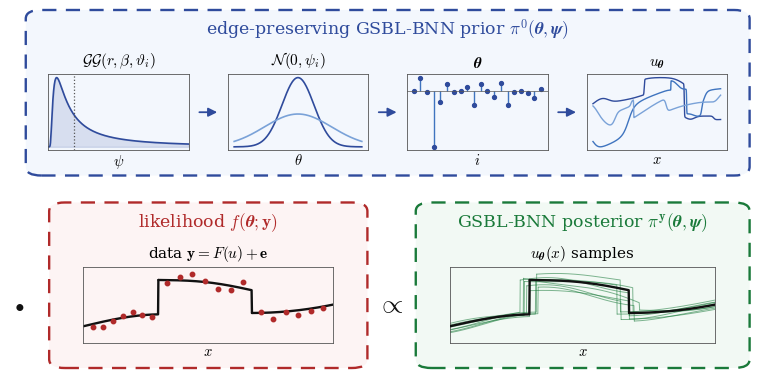

Recreate this plot in Python. (Note: this script raises an exception after producing the figure.)
import numpy as np
import matplotlib; matplotlib.use('Agg')
import matplotlib.pyplot as plt
from matplotlib.patches import FancyBboxPatch, FancyArrowPatch
from scipy.special import gamma as G

plt.rcParams.update({'font.family':'serif','font.size':11,'mathtext.fontset':'cm',
                     'axes.linewidth':0.6,'lines.linewidth':1.2})
rng=np.random.default_rng(5)
BLUE='#2f4b9c'; BLUEM='#3f74bf'; BLUEL='#7aa2d8'; RED='#b02a2a'; GREEN='#1a7a3a'; BLACK='#111'; GRAY='#555'
FILLB='#f3f7fd'; FILLR='#fdf4f4'; FILLG='#f2f9f4'
r,beta,vth=-1.0,0.7,0.05
TS=12.5; PT=11; AL=10.5
PANEL_H=0.175

fig=plt.figure(figsize=(7.8,4.35))
def group(x0,y0,x1,y1,edge,fill,lw=1.7):
    fig.patches.append(FancyBboxPatch((x0,y0),x1-x0,y1-y0,
        boxstyle='round,pad=0.004,rounding_size=0.02',transform=fig.transFigure,
        facecolor=fill,edgecolor=edge,lw=lw,linestyle=(0,(6,4)),zorder=-1))
def arrow(xc,y,L=0.030,color=BLUE):
    fig.patches.append(FancyArrowPatch((xc-L/2,y),(xc+L/2,y),transform=fig.transFigure,
        arrowstyle='-|>',mutation_scale=13,lw=1.3,color=color))
def inset(l,b,w,h):
    ax=fig.add_axes([l,b,w,h]); ax.set_xticks([]); ax.set_yticks([]); ax.patch.set_alpha(0)
    for s in ax.spines.values(): s.set_linewidth(0.6); s.set_color(GRAY)
    return ax
def layout(T):
    ptop=T-0.1435
    return dict(title=T-0.042, ptop=ptop, pbot=ptop-PANEL_H,
                phead=ptop+0.007, xlab=ptop-PANEL_H-0.006, bottom=ptop-PANEL_H-0.054)

def sample_u(xs,H=24,seed=None,ascale=0.35,omscale=4.0,adf=2):
    rr=np.random.default_rng(seed)
    xi=rr.uniform(-1,1,H); om=rr.standard_t(1,H)*omscale; a=rr.standard_t(adf,H)*ascale
    return np.sum(a[:,None]*np.tanh(om[:,None]*(xs[None,:]-xi[:,None])),axis=0)
def utrue(x,j1=-0.4,j2=0.35,wig=1.0):
    x=np.asarray(x,float); u=np.empty_like(x)
    m1=x<j1; m2=(x>=j1)&(x<j2); m3=x>=j2
    u[m1]=0.25+0.18*np.sin(2.5*(x[m1]+1))*wig
    u[m2]=0.95-0.22*(x[m2]-j1)+0.05*np.cos(4*x[m2])*wig
    u[m3]=0.45+0.30*(x[m3]-j2)**2*wig
    return u
xs=np.linspace(-1,1,700)
def plot_pw(ax,j1,j2,color,lw=1.4,z=2,wig=1.0,al=1.0):
    for lo,hi in [(-1,j1),(j1,j2),(j2,1)]:
        xseg=np.linspace(lo,hi,250)
        ax.plot(xseg,utrue(xseg,j1,j2,wig),color=color,lw=lw,zorder=z,alpha=al,solid_capstyle='round')

# ===== TOP: prior box =====
Tp=0.975; L=layout(Tp)
group(0.045,L['bottom'],0.965,Tp,BLUE,FILLB)
fig.text(0.505,L['title'],r'edge-preserving GSBL-BNN prior $\pi^0(\boldsymbol{\theta},\boldsymbol{\psi})$',ha='center',va='center',fontsize=TS,color=BLUE)
ww=0.180; xl=[0.070,0.300,0.530,0.760]
titles=[r'$\mathcal{GG}(r,\beta,\vartheta_i)$',r'$\mathcal{N}(0,\psi_i)$',r'$\boldsymbol{\theta}$',r'$u_{\boldsymbol{\theta}}$']
xlabs=[r'$\psi$',r'$\theta$',r'$i$',r'$x$']
ax=inset(xl[0],L['pbot'],ww,PANEL_H); th=np.linspace(1e-3,0.5,400)
dens=np.abs(r)/(G(beta)*vth)*(th/vth)**(r*beta-1)*np.exp(-(th/vth)**r)
ax.plot(th,dens,color=BLUE); ax.fill_between(th,dens,color=BLUE,alpha=0.14); ax.axvline(0.09,color=GRAY,ls=':',lw=0.9); ax.set_xlim(0,0.5)
ax=inset(xl[1],L['pbot'],ww,PANEL_H); w=np.linspace(-1.2,1.2,300)
for tt,c in [(0.09,BLUE),(0.4,BLUEL)]: ax.plot(w,np.exp(-w**2/(2*tt))/np.sqrt(2*np.pi*tt),color=c)
ax=inset(xl[2],L['pbot'],ww,PANEL_H); rs=np.random.default_rng(16); K=20
theta_s=vth*rs.standard_gamma(beta,K)**(1.0/r); w_s=rs.normal(0,np.sqrt(theta_s))
ml,sl,bl=ax.stem(np.arange(1,K+1),w_s,linefmt='-',markerfmt='o',basefmt=' ')
plt.setp(sl,color=BLUEM,lw=1.0); plt.setp(ml,color=BLUE,ms=2.8); ax.axhline(0,color=GRAY,lw=0.5)
ax=inset(xl[3],L['pbot'],ww,PANEL_H)
for s,c in [(287,BLUE),(125,BLUEM),(246,BLUEL)]: ax.plot(xs,sample_u(xs,seed=s),color=c,lw=1.0)
for x,t,xlb in zip(xl,titles,xlabs):
    fig.text(x+ww/2,L['phead'],t,ha='center',va='bottom',fontsize=PT)
    fig.text(x+ww/2,L['xlab'],xlb,ha='center',va='top',fontsize=AL)
yc=(L['ptop']+L['pbot'])/2
for i in range(3): arrow((xl[i]+ww+xl[i+1])/2,yc)

# ===== BOTTOM: + data = posterior (same height, consistent spacing) =====
Tb=L['bottom']-0.070; Lb=layout(Tb)
ycb=(Lb['ptop']+Lb['pbot'])/2
fig.text(0.030,ycb,r'$\cdot$',ha='center',va='center',fontsize=46,color=BLACK)
fig.text(0.508,ycb,r'$\propto$',ha='center',va='center',fontsize=20,color=BLACK)
group(0.075,Lb['bottom'],0.475,Tb,RED,FILLR)
group(0.545,Lb['bottom'],0.965,Tb,GREEN,FILLG)
fig.text(0.275,Lb['title'],r'likelihood $f(\boldsymbol{\theta};\mathbf{y})$',ha='center',va='center',fontsize=TS,color=RED)
fig.text(0.755,Lb['title'],r'GSBL-BNN posterior $\pi^{\mathbf{y}}(\boldsymbol{\theta},\boldsymbol{\psi})$',ha='center',va='center',fontsize=TS,color=GREEN)
fig.text(0.275,Lb['phead'],r'data $\mathbf{y}=F(u)+\mathbf{e}$',ha='center',va='bottom',fontsize=PT)
fig.text(0.755,Lb['phead'],r'$u_{\boldsymbol{\theta}}(x)$ samples',ha='center',va='bottom',fontsize=PT)
axd=inset(0.115,Lb['pbot'],0.320,PANEL_H)
plot_pw(axd,-0.4,0.35,BLACK,lw=1.7,z=2)
xm=np.concatenate([np.linspace(-0.92,-0.45,7),np.linspace(-0.33,0.28,7),np.linspace(0.42,0.92,6)])
axd.plot(xm,utrue(xm)+rng.normal(0,0.06,xm.size),'o',color=RED,ms=3.2,zorder=3)
axd.set_ylim(0,1.15); axd.set_xlim(-1,1)
fig.text(0.115+0.320/2,Lb['xlab'],r'$x$',ha='center',va='top',fontsize=AL)
axp=inset(0.585,Lb['pbot'],0.340,PANEL_H)
def utrue_wig(x,j1,j2,amp,slope,bump):
    x=np.asarray(x,float); u=np.empty_like(x)
    m1=x<j1; m2=(x>=j1)&(x<j2); m3=x>=j2
    u[m1]=0.25*amp+0.18*np.sin(2.5*(x[m1]+1))+0.05*np.sin(5.0*x[m1])*bump
    u[m2]=0.95*amp-(0.22+slope)*(x[m2]-j1)+0.05*np.cos(4*x[m2])+0.05*np.sin(6*x[m2])*bump
    u[m3]=0.45*amp+0.30*(x[m3]-j2)**2+0.04*np.sin(5*x[m3])*bump
    return u
for k in range(8):
    j1=rng.normal(-0.4,0.055); j2=rng.normal(0.35,0.055)
    amp=rng.normal(1.0,0.09); slope=rng.normal(0.0,0.10); bump=rng.normal(0.0,1.0)
    for lo,hi in [(-1,j1),(j1,j2),(j2,1)]:
        xseg=np.linspace(lo,hi,250)
        axp.plot(xseg,utrue_wig(xseg,j1,j2,amp,slope,bump),color=GREEN,lw=0.7,zorder=2,alpha=0.55,solid_capstyle='round')
plot_pw(axp,-0.4,0.35,BLACK,lw=1.7,z=3)
axp.set_ylim(0,1.15); axp.set_xlim(-1,1)
fig.text(0.585+0.340/2,Lb['xlab'],r'$x$',ha='center',va='top',fontsize=AL)

fig.savefig('../out/figures/bayes.pdf',bbox_inches='tight',pad_inches=0.02)
print("saved")
